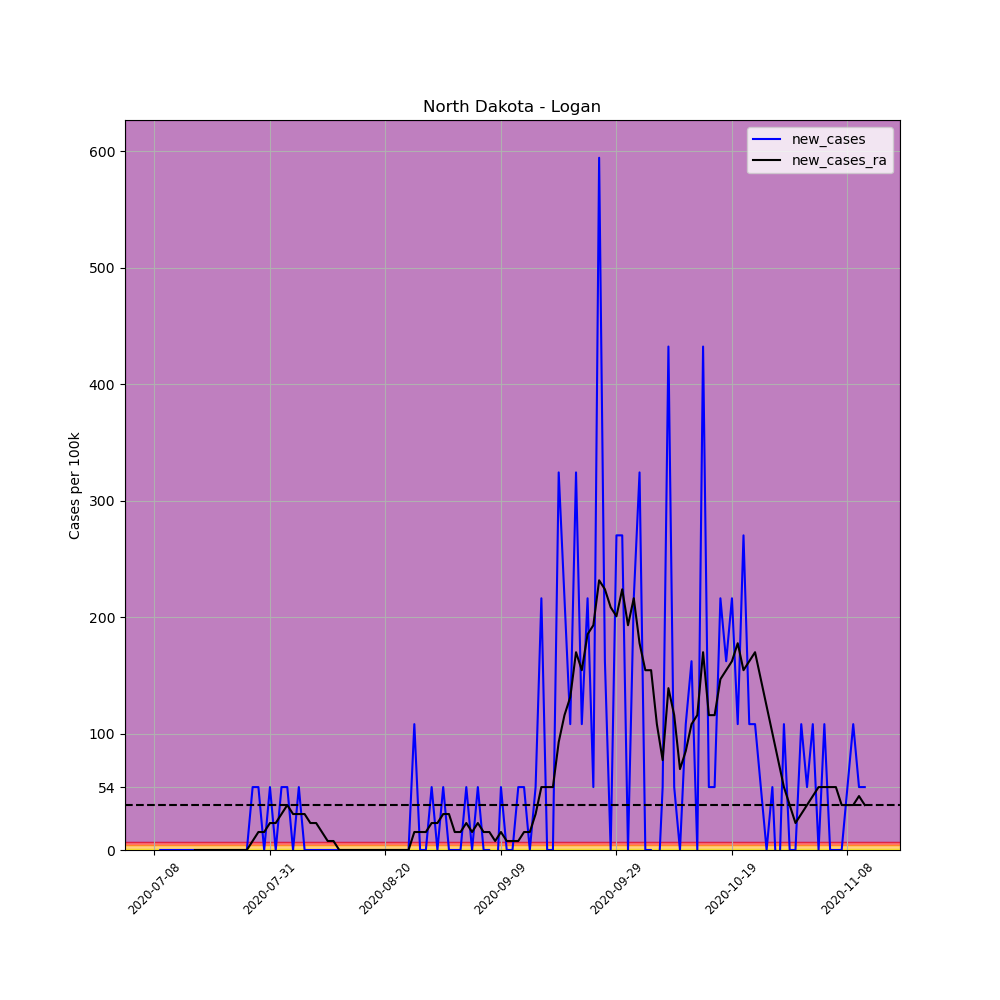

The data file committed next to this chart (first rows):
, date, county, state, fips, cases, deaths, COUNTY, STNAME, CTYNAME, POPESTIMATE2019, per_100k, per_100k_ra, new_cases, new_cases_ra
692624, 2020-07-08, Logan, North Dakota, 38047, 1, 0, 47, North Dakota, Logan, 1850, 54.05, , , 
692625, 2020-07-12, Logan, North Dakota, 38047, 1, 0, 47, North Dakota, Logan, 1850, 54.05, , 0.0, 
692626, 2020-07-13, Logan, North Dakota, 38047, 1, 0, 47, North Dakota, Logan, 1850, 54.05, , 0.0, 
692627, 2020-07-14, Logan, North Dakota, 38047, 1, 0, 47, North Dakota, Logan, 1850, 54.05, , 0.0, 
692628, 2020-07-15, Logan, North Dakota, 38047, 1, 0, 47, North Dakota, Logan, 1850, 54.05, , 0.0, 
692629, 2020-07-16, Logan, North Dakota, 38047, 1, 0, 47, North Dakota, Logan, 1850, 54.05, , 0.0, 
692630, 2020-07-17, Logan, North Dakota, 38047, 1, 0, 47, North Dakota, Logan, 1850, 54.05, 54.05, 0.0, 
692631, 2020-07-18, Logan, North Dakota, 38047, 1, 0, 47, North Dakota, Logan, 1850, 54.05, 54.05, 0.0, 0.0
692632, 2020-07-19, Logan, North Dakota, 38047, 1, 0, 47, North Dakota, Logan, 1850, 54.05, 54.05, 0.0, 0.0
692633, 2020-07-20, Logan, North Dakota, 38047, 1, 0, 47, North Dakota, Logan, 1850, 54.05, 54.05, 0.0, 0.0
692634, 2020-07-21, Logan, North Dakota, 38047, 1, 0, 47, North Dakota, Logan, 1850, 54.05, 54.05, 0.0, 0.0
692635, 2020-07-22, Logan, North Dakota, 38047, 1, 0, 47, North Dakota, Logan, 1850, 54.05, 54.05, 0.0, 0.0
692636, 2020-07-23, Logan, North Dakota, 38047, 1, 0, 47, North Dakota, Logan, 1850, 54.05, 54.05, 0.0, 0.0
692637, 2020-07-24, Logan, North Dakota, 38047, 1, 0, 47, North Dakota, Logan, 1850, 54.05, 54.05, 0.0, 0.0
692638, 2020-07-25, Logan, North Dakota, 38047, 1, 0, 47, North Dakota, Logan, 1850, 54.05, 54.05, 0.0, 0.0
692639, 2020-07-26, Logan, North Dakota, 38047, 1, 0, 47, North Dakota, Logan, 1850, 54.05, 54.05, 0.0, 0.0
692640, 2020-07-27, Logan, North Dakota, 38047, 1, 0, 47, North Dakota, Logan, 1850, 54.05, 54.05, 0.0, 0.0
692641, 2020-07-28, Logan, North Dakota, 38047, 2, 0, 47, North Dakota, Logan, 1850, 108.1, 61.78, 54.05, 7.722
692642, 2020-07-29, Logan, North Dakota, 38047, 3, 0, 47, North Dakota, Logan, 1850, 162.2, 77.22, 54.05, 15.44
692643, 2020-07-30, Logan, North Dakota, 38047, 3, 0, 47, North Dakota, Logan, 1850, 162.2, 92.66, 0.0, 15.44
692644, 2020-07-31, Logan, North Dakota, 38047, 4, 0, 47, North Dakota, Logan, 1850, 216.2, 115.8, 54.05, 23.17
692645, 2020-08-01, Logan, North Dakota, 38047, 4, 0, 47, North Dakota, Logan, 1850, 216.2, 139, 0.0, 23.17
692646, 2020-08-02, Logan, North Dakota, 38047, 5, 0, 47, North Dakota, Logan, 1850, 270.3, 169.9, 54.05, 30.89
692647, 2020-08-03, Logan, North Dakota, 38047, 6, 0, 47, North Dakota, Logan, 1850, 324.3, 208.5, 54.05, 38.61
692648, 2020-08-04, Logan, North Dakota, 38047, 6, 0, 47, North Dakota, Logan, 1850, 324.3, 239.4, 0.0, 30.89
692649, 2020-08-05, Logan, North Dakota, 38047, 7, 0, 47, North Dakota, Logan, 1850, 378.4, 270.3, 54.05, 30.89
692650, 2020-08-06, Logan, North Dakota, 38047, 7, 0, 47, North Dakota, Logan, 1850, 378.4, 301.2, 0.0, 30.89
692651, 2020-08-07, Logan, North Dakota, 38047, 7, 0, 47, North Dakota, Logan, 1850, 378.4, 324.3, 0.0, 23.17
692652, 2020-08-08, Logan, North Dakota, 38047, 7, 0, 47, North Dakota, Logan, 1850, 378.4, 347.5, 0.0, 23.17
692653, 2020-08-09, Logan, North Dakota, 38047, 7, 0, 47, North Dakota, Logan, 1850, 378.4, 362.9, 0.0, 15.44
692654, 2020-08-10, Logan, North Dakota, 38047, 7, 0, 47, North Dakota, Logan, 1850, 378.4, 370.7, 0.0, 7.722
692655, 2020-08-11, Logan, North Dakota, 38047, 7, 0, 47, North Dakota, Logan, 1850, 378.4, 378.4, 0.0, 7.722
692656, 2020-08-12, Logan, North Dakota, 38047, 7, 0, 47, North Dakota, Logan, 1850, 378.4, 378.4, 0.0, 0.0
692657, 2020-08-13, Logan, North Dakota, 38047, 7, 0, 47, North Dakota, Logan, 1850, 378.4, 378.4, 0.0, 0.0
692658, 2020-08-14, Logan, North Dakota, 38047, 7, 0, 47, North Dakota, Logan, 1850, 378.4, 378.4, 0.0, 0.0
692659, 2020-08-15, Logan, North Dakota, 38047, 7, 0, 47, North Dakota, Logan, 1850, 378.4, 378.4, 0.0, 0.0
692660, 2020-08-16, Logan, North Dakota, 38047, 7, 0, 47, North Dakota, Logan, 1850, 378.4, 378.4, 0.0, 0.0
692661, 2020-08-17, Logan, North Dakota, 38047, 7, 0, 47, North Dakota, Logan, 1850, 378.4, 378.4, 0.0, 0.0
692662, 2020-08-18, Logan, North Dakota, 38047, 7, 0, 47, North Dakota, Logan, 1850, 378.4, 378.4, 0.0, 0.0
692663, 2020-08-19, Logan, North Dakota, 38047, 7, 0, 47, North Dakota, Logan, 1850, 378.4, 378.4, 0.0, 0.0
692664, 2020-08-20, Logan, North Dakota, 38047, 7, 0, 47, North Dakota, Logan, 1850, 378.4, 378.4, 0.0, 0.0
692665, 2020-08-21, Logan, North Dakota, 38047, 7, 0, 47, North Dakota, Logan, 1850, 378.4, 378.4, 0.0, 0.0
692666, 2020-08-22, Logan, North Dakota, 38047, 7, 0, 47, North Dakota, Logan, 1850, 378.4, 378.4, 0.0, 0.0
692667, 2020-08-23, Logan, North Dakota, 38047, 7, 0, 47, North Dakota, Logan, 1850, 378.4, 378.4, 0.0, 0.0
692668, 2020-08-24, Logan, North Dakota, 38047, 7, 0, 47, North Dakota, Logan, 1850, 378.4, 378.4, 0.0, 0.0
692669, 2020-08-25, Logan, North Dakota, 38047, 9, 0, 47, North Dakota, Logan, 1850, 486.5, 393.8, 108.1, 15.44
692670, 2020-08-26, Logan, North Dakota, 38047, 9, 0, 47, North Dakota, Logan, 1850, 486.5, 409.3, 0.0, 15.44
692671, 2020-08-27, Logan, North Dakota, 38047, 9, 0, 47, North Dakota, Logan, 1850, 486.5, 424.7, 0.0, 15.44
692672, 2020-08-28, Logan, North Dakota, 38047, 10, 0, 47, North Dakota, Logan, 1850, 540.5, 447.9, 54.05, 23.17
692673, 2020-08-29, Logan, North Dakota, 38047, 10, 0, 47, North Dakota, Logan, 1850, 540.5, 471, 0.0, 23.17
692674, 2020-08-30, Logan, North Dakota, 38047, 11, 0, 47, North Dakota, Logan, 1850, 594.6, 501.9, 54.05, 30.89
692675, 2020-08-31, Logan, North Dakota, 38047, 11, 0, 47, North Dakota, Logan, 1850, 594.6, 532.8, 0.0, 30.89
692676, 2020-09-01, Logan, North Dakota, 38047, 11, 0, 47, North Dakota, Logan, 1850, 594.6, 548.3, 0.0, 15.44
692677, 2020-09-02, Logan, North Dakota, 38047, 11, 0, 47, North Dakota, Logan, 1850, 594.6, 563.7, 0.0, 15.44
692678, 2020-09-03, Logan, North Dakota, 38047, 12, 0, 47, North Dakota, Logan, 1850, 648.6, 586.9, 54.05, 23.17
692679, 2020-09-04, Logan, North Dakota, 38047, 12, 0, 47, North Dakota, Logan, 1850, 648.6, 602.3, 0.0, 15.44
692680, 2020-09-05, Logan, North Dakota, 38047, 13, 0, 47, North Dakota, Logan, 1850, 702.7, 625.5, 54.05, 23.17
692681, 2020-09-06, Logan, North Dakota, 38047, 13, 0, 47, North Dakota, Logan, 1850, 702.7, 640.9, 0.0, 15.44
692682, 2020-09-07, Logan, North Dakota, 38047, 13, 0, 47, North Dakota, Logan, 1850, 702.7, 656.4, 0.0, 15.44
692683, 2020-09-08, Logan, North Dakota, 38047, 12, 0, 47, North Dakota, Logan, 1850, 648.6, 664.1, -54.05, 7.722
... 64 more rows
